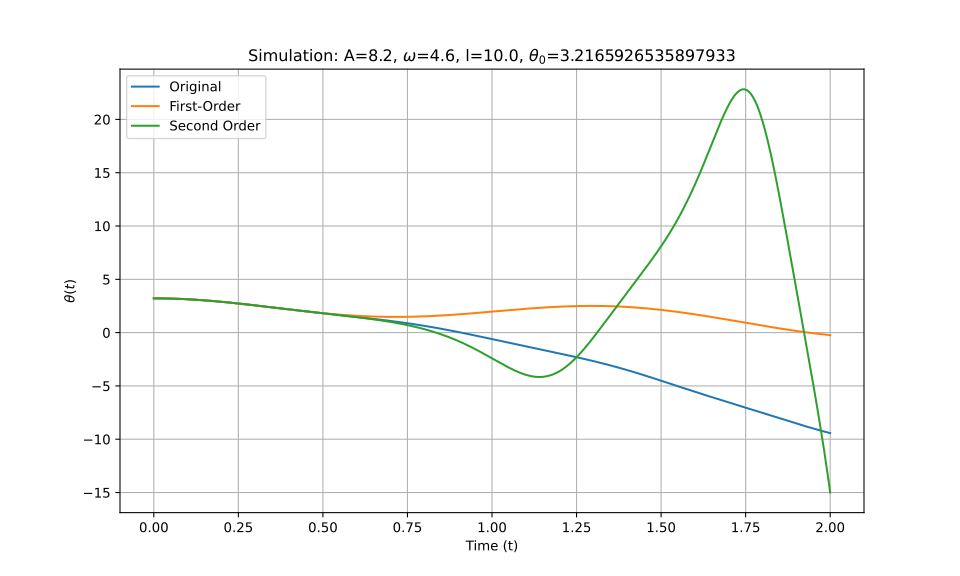

Values plotted in this chart, from the file beside it:
t_eval, Equation_1, Equation_2, Equation_3
0.0, 3.217, 3.217, 3.217
0.002002, 3.217, 3.217, 3.217
0.004004, 3.216, 3.216, 3.216
0.006006, 3.216, 3.216, 3.216
0.008008, 3.216, 3.216, 3.216
0.01001, 3.216, 3.216, 3.216
0.01201, 3.215, 3.215, 3.215
0.01401, 3.215, 3.215, 3.215
0.01602, 3.214, 3.214, 3.214
0.01802, 3.214, 3.214, 3.214
0.02002, 3.213, 3.213, 3.213
0.02202, 3.212, 3.212, 3.212
0.02402, 3.212, 3.212, 3.212
0.02603, 3.211, 3.211, 3.211
0.02803, 3.21, 3.21, 3.21
0.03003, 3.209, 3.209, 3.209
0.03203, 3.208, 3.208, 3.208
0.03403, 3.207, 3.207, 3.207
0.03604, 3.205, 3.205, 3.205
0.03804, 3.204, 3.204, 3.204
0.04004, 3.203, 3.203, 3.203
0.04204, 3.201, 3.201, 3.201
0.04404, 3.2, 3.2, 3.2
0.04605, 3.198, 3.198, 3.198
0.04805, 3.197, 3.197, 3.197
0.05005, 3.195, 3.195, 3.195
0.05205, 3.193, 3.193, 3.193
0.05405, 3.192, 3.191, 3.192
0.05606, 3.19, 3.19, 3.19
0.05806, 3.188, 3.188, 3.188
0.06006, 3.186, 3.186, 3.186
0.06206, 3.184, 3.184, 3.184
0.06406, 3.181, 3.181, 3.181
0.06607, 3.179, 3.179, 3.179
0.06807, 3.177, 3.177, 3.177
0.07007, 3.175, 3.175, 3.175
0.07207, 3.172, 3.172, 3.172
0.07407, 3.17, 3.17, 3.17
0.07608, 3.167, 3.167, 3.167
0.07808, 3.165, 3.164, 3.165
0.08008, 3.162, 3.162, 3.162
0.08208, 3.159, 3.159, 3.159
0.08408, 3.156, 3.156, 3.156
0.08609, 3.153, 3.153, 3.153
0.08809, 3.15, 3.15, 3.15
0.09009, 3.147, 3.147, 3.147
0.09209, 3.144, 3.144, 3.144
0.09409, 3.141, 3.141, 3.141
0.0961, 3.138, 3.138, 3.138
0.0981, 3.135, 3.135, 3.135
0.1001, 3.131, 3.131, 3.131
0.1021, 3.128, 3.128, 3.128
0.1041, 3.124, 3.124, 3.124
0.1061, 3.121, 3.121, 3.121
0.1081, 3.117, 3.117, 3.117
0.1101, 3.114, 3.114, 3.114
0.1121, 3.11, 3.11, 3.11
0.1141, 3.106, 3.106, 3.106
0.1161, 3.102, 3.102, 3.102
0.1181, 3.098, 3.098, 3.098
... 940 more rows
